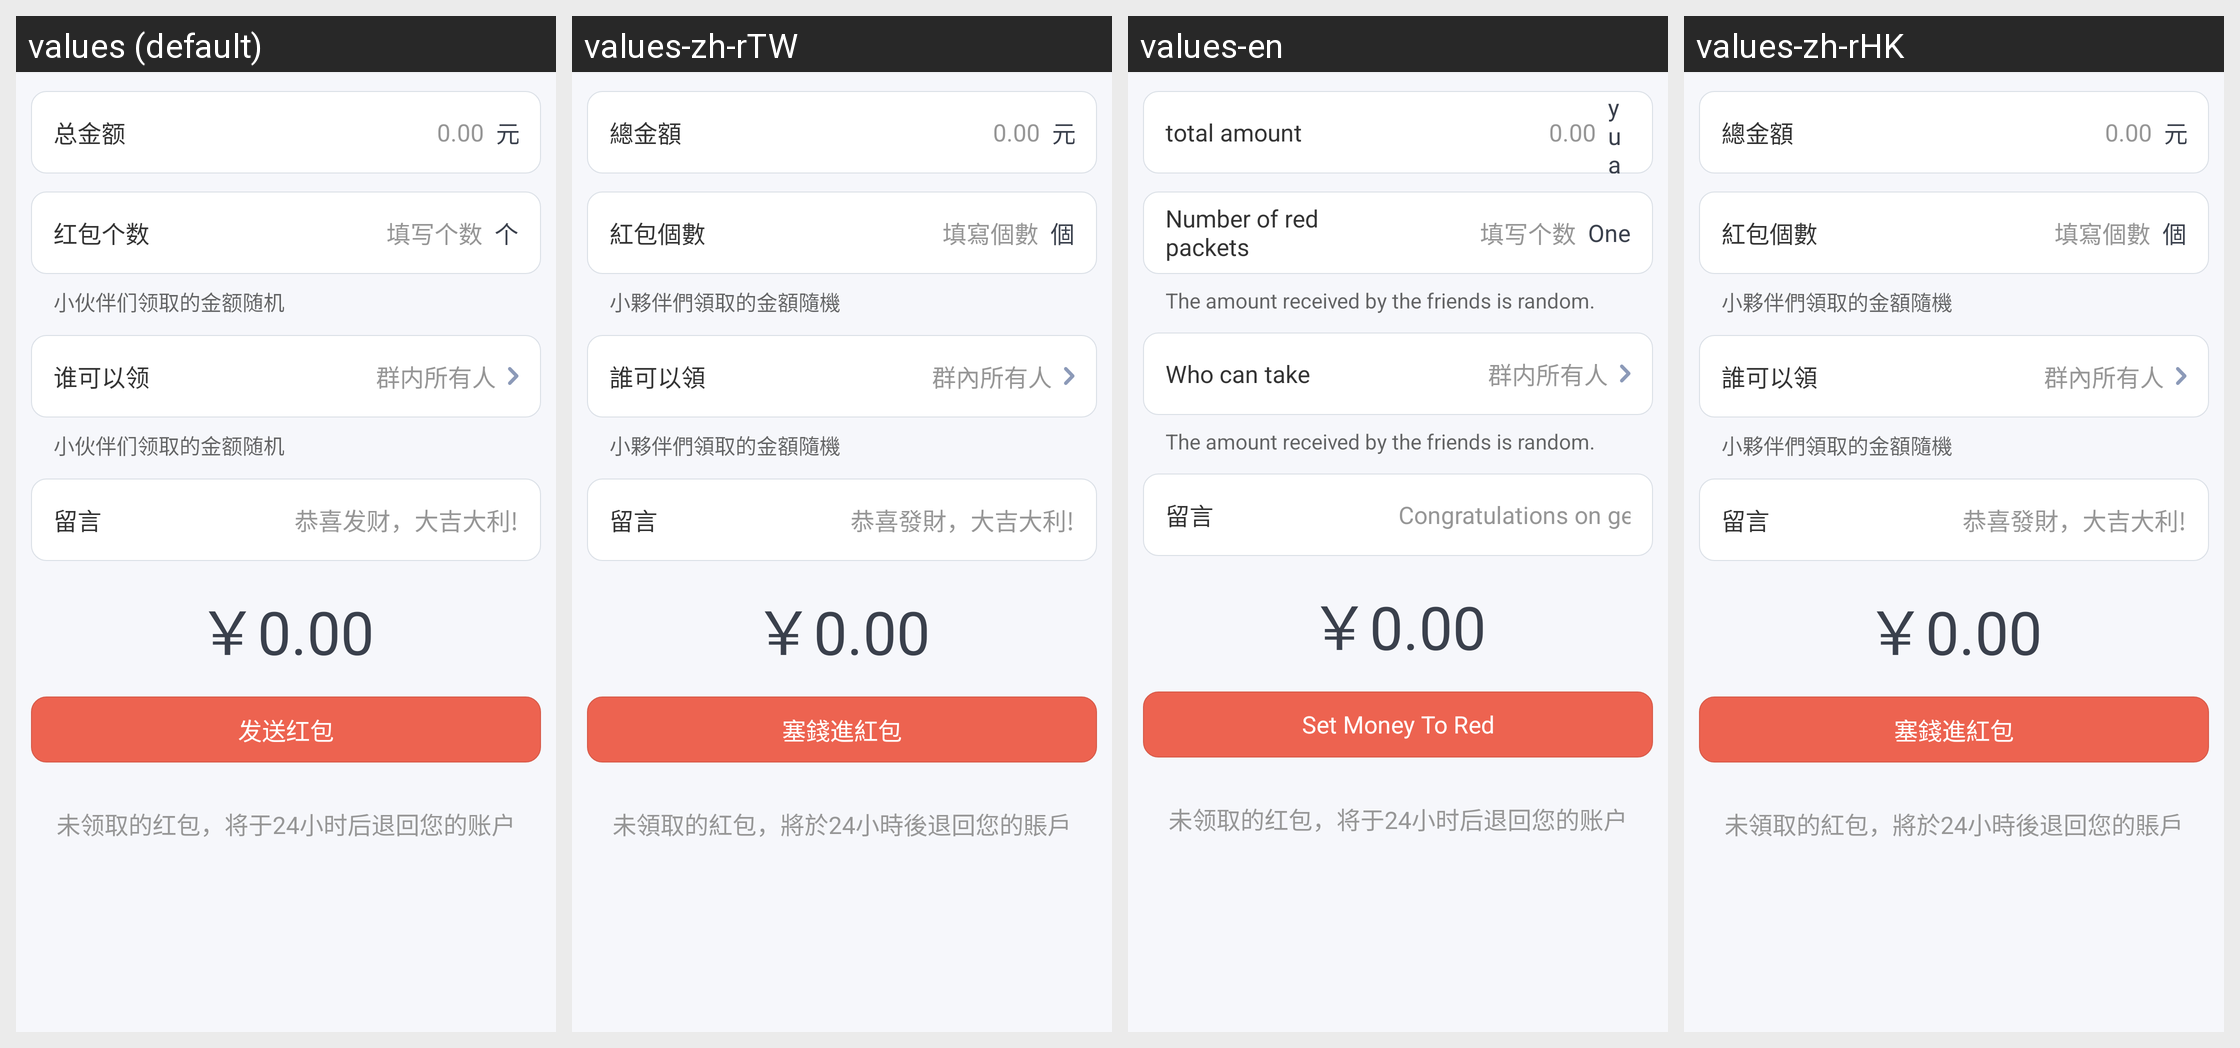

Translations of the strings shown on this Android screen, per locale in the grid:
Android screen res/layout/muc_redpacket_pager_pt.xml rendered under 4 locales, left to right: values (default), values-zh-rTW, values-en, values-zh-rHK. Device: Nexus 5 (rendered at 1080×1920; each locale shown at half size, 540×960, under a caption strip naming it); theme AppTheme.
Strings drawn on this screen, with the default value and each locale's value (text and hints the layout hard-codes, and strings that could not be matched under every locale, appear in the picture but are not listed):

total_money
  values: 总金额
  values-zh-rTW: 總金額
  values-en: total amount
  values-zh-rHK: 總金額

rmb
  values: 元
  values-zh-rTW: 元
  values-en: yuan
  values-zh-rHK: 元

red_packet_count
  values: 红包个数
  values-zh-rTW: 紅包個數
  values-en: Number of red packets
  values-zh-rHK: 紅包個數

fill_in_the_number
  values: 填写个数
  values-zh-rTW: 填寫個數
  values-en: 填写个数  [not translated; the default value is used]
  values-zh-rHK: 填寫個數

individual
  values: 个
  values-zh-rTW: 個
  values-en: One
  values-zh-rHK: 個

hint_lucky_red_packet
  values: 小伙伴们领取的金额随机
  values-zh-rTW: 小夥伴們領取的金額隨機
  values-en: The amount received by the friends is random.
  values-zh-rHK: 小夥伴們領取的金額隨機

who_can_take
  values: 谁可以领
  values-zh-rTW: 誰可以領
  values-en: Who can take
  values-zh-rHK: 誰可以領

everyone_in_the_group
  values: 群内所有人
  values-zh-rTW: 群內所有人
  values-en: 群内所有人  [not translated; the default value is used]
  values-zh-rHK: 群內所有人

best_wishes
  values: 恭喜发财，大吉大利!
  values-zh-rTW: 恭喜發財，大吉大利!
  values-en: Congratulations on getting rich, good luck!
  values-zh-rHK: 恭喜發財，大吉大利!

btn_send_red_packet
  values: 发送红包
  values-zh-rTW: 塞錢進紅包
  values-en: Set Money To Red
  values-zh-rHK: 塞錢進紅包

unclaimed_red_envelope
  values: 未领取的红包，将于24小时后退回您的账户
  values-zh-rTW: 未領取的紅包，將於24小時後退回您的賬戶
  values-en: 未领取的红包，将于24小时后退回您的账户  [not translated; the default value is used]
  values-zh-rHK: 未領取的紅包，將於24小時後退回您的賬戶
